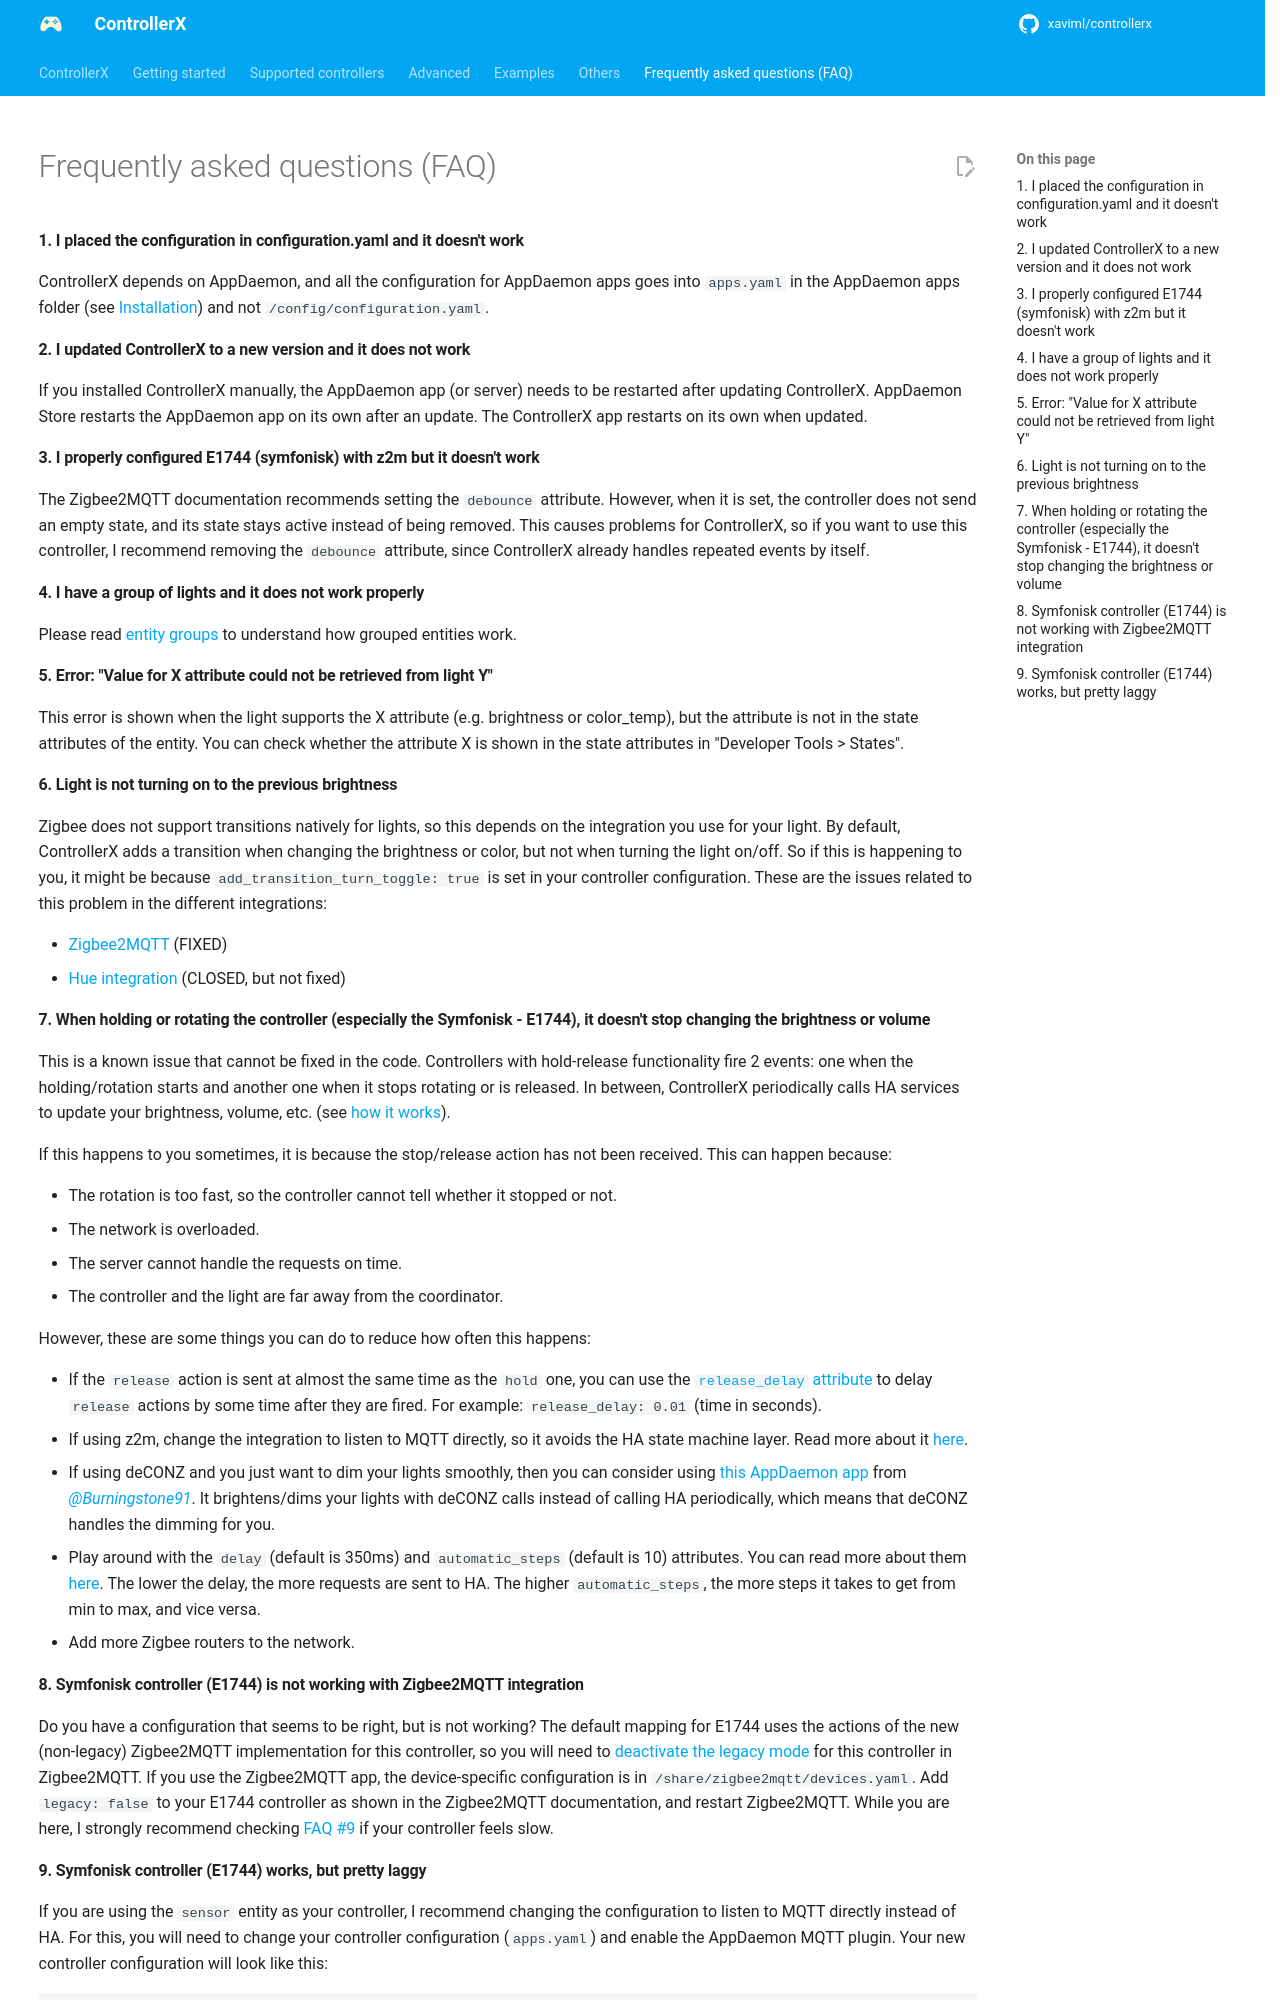

repository: xaviml/controllerx · page: faq/index.html · generator: mkdocs

---
title: Frequently asked questions (FAQ)
description: Answers to the most common ControllerX problems, like configuration not working, lights not stopping when holding and laggy controllers.
hide:
  - navigation
---

#### 1. I placed the configuration in configuration.yaml and it doesn't work

ControllerX depends on AppDaemon, and all the configuration for AppDaemon apps goes into `apps.yaml` in the AppDaemon apps folder (see [Installation](start/installation.md)) and not `/config/configuration.yaml`.

#### 2. I updated ControllerX to a new version and it does not work

If you installed ControllerX manually, the AppDaemon app (or server) needs to be restarted after updating ControllerX. AppDaemon Store restarts the AppDaemon app on its own after an update. The ControllerX app restarts on its own when updated.

#### 3. I properly configured E1744 (symfonisk) with z2m but it doesn't work

The Zigbee2MQTT documentation recommends setting the `debounce` attribute. However, when it is set, the controller does not send an empty state, and its state stays active instead of being removed. This causes problems for ControllerX, so if you want to use this controller, I recommend removing the `debounce` attribute, since ControllerX already handles repeated events by itself.

#### 4. I have a group of lights and it does not work properly

Please read [entity groups](advanced/entity-groups.md) to understand how grouped entities work.

#### 5. Error: "Value for X attribute could not be retrieved from light Y"

This error is shown when the light supports the X attribute (e.g. brightness or color_temp), but the attribute is not in the state attributes of the entity. You can check whether the attribute X is shown in the state attributes in "Developer Tools > States".

#### 6. Light is not turning on to the previous brightness

Zigbee does not support transitions natively for lights, so this depends on the integration you use for your light. By default, ControllerX adds a transition when changing the brightness or color, but not when turning the light on/off. So if this is happening to you, it might be because `add_transition_turn_toggle: true` is set in your controller configuration. These are the issues related to this problem in the different integrations:

- [Zigbee2MQTT](https://github.com/Koenkk/zigbee-herdsman-converters/issues/1073) (FIXED)
- [Hue integration](https://github.com/home-assistant/core/issues/32894) (CLOSED, but not fixed)

#### 7. When holding or rotating the controller (especially the Symfonisk - E1744), it doesn't stop changing the brightness or volume

This is a known issue that cannot be fixed in the code. Controllers with hold-release functionality fire 2 events: one when the holding/rotation starts and another one when it stops rotating or is released. In between, ControllerX periodically calls HA services to update your brightness, volume, etc. (see [how it works](index.md#how-it-works)).

If this happens to you sometimes, it is because the stop/release action has not been received. This can happen because:

- The rotation is too fast, so the controller cannot tell whether it stopped or not.
- The network is overloaded.
- The server cannot handle the requests on time.
- The controller and the light are far away from the coordinator.

However, these are some things you can do to reduce how often this happens:

- If the `release` action is sent at almost the same time as the `hold` one, you can use the [`release_delay` attribute](start/type-configuration.md#light-controller) to delay `release` actions by some time after they are fired. For example: `release_delay: 0.01` (time in seconds).
- If using z2m, change the integration to listen to MQTT directly, so it avoids the HA state machine layer. Read more about it [here](start/integrations/zigbee2mqtt.md).
- If using deCONZ and you just want to dim your lights smoothly, then you can consider using [this AppDaemon app](https://github.com/Burningstone91/Hue_Dimmer_Deconz) from [_@Burningstone91_](https://github.com/Burningstone91). It brightens/dims your lights with deCONZ calls instead of calling HA periodically, which means that deCONZ handles the dimming for you.
- Play around with the `delay` (default is 350ms) and `automatic_steps` (default is 10) attributes. You can read more about them [here](start/type-configuration.md#light-controller). The lower the delay, the more requests are sent to HA. The higher `automatic_steps`, the more steps it takes to get from min to max, and vice versa.
- Add more Zigbee routers to the network.
